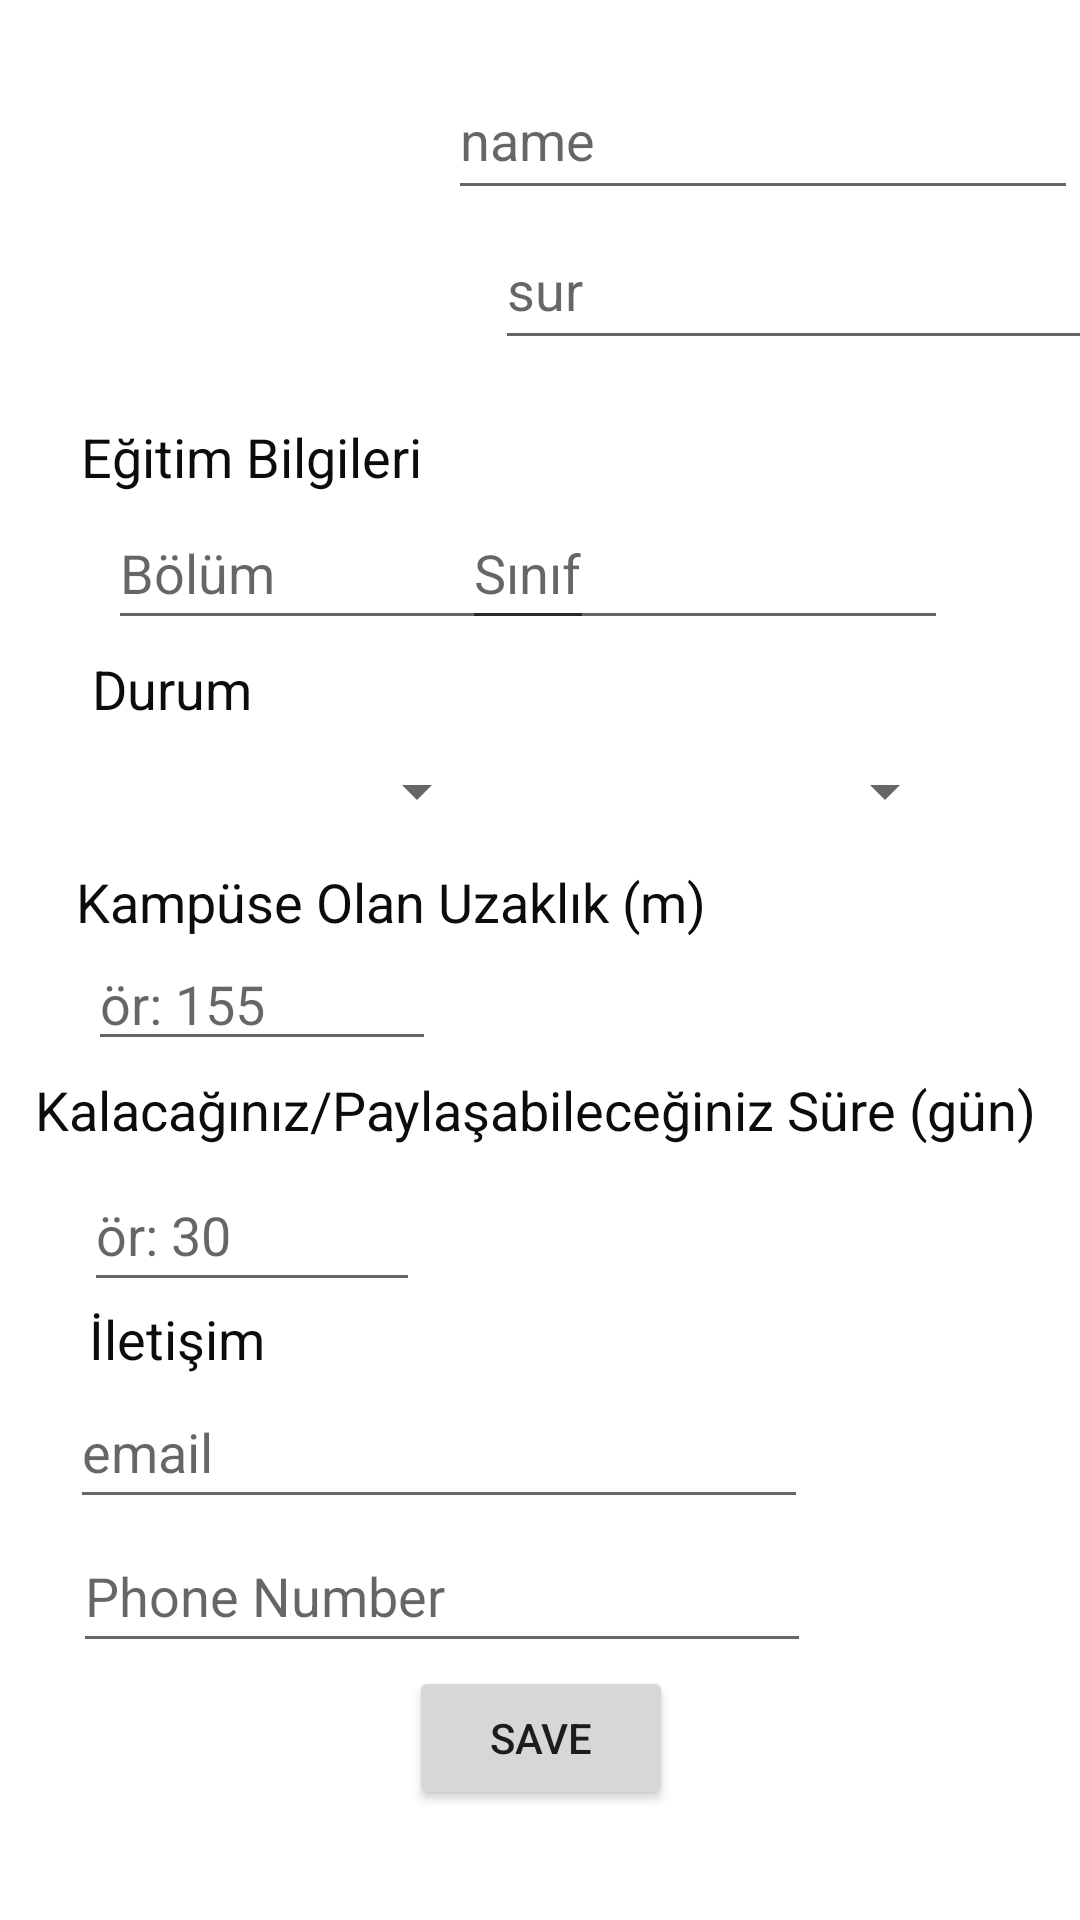

Produce the Android XML layout that renders to this screen, including the resource entries it uses.
<!-- AndroidManifest.xml: application theme Theme.HousemateApp -->
<!-- res/layout/activity_profile.xml -->
<?xml version="1.0" encoding="utf-8"?>
<androidx.constraintlayout.widget.ConstraintLayout xmlns:android="http://schemas.android.com/apk/res/android"
    xmlns:app="http://schemas.android.com/apk/res-auto"
    xmlns:tools="http://schemas.android.com/tools"
    android:layout_width="match_parent"
    android:layout_height="match_parent"
    tools:context=".activities.ProfileActivity">

    <EditText
        android:id="@+id/profileSurnameText"
        android:layout_width="wrap_content"
        android:layout_height="50dp"
        android:layout_marginStart="16dp"
        android:ems="10"
        android:hint="sur"
        android:inputType="text"
        app:layout_constraintEnd_toEndOf="parent"
        app:layout_constraintHorizontal_bias="0.0"
        app:layout_constraintStart_toEndOf="@+id/imageView"
        app:layout_constraintTop_toBottomOf="@+id/profileNameText" />

    <ImageView
        android:id="@+id/imageView"
        android:layout_width="113dp"
        android:layout_height="111dp"
        android:layout_marginStart="36dp"
        android:onClick="selectProfilePhoto"
        android:src="@drawable/ic_launcher_background"
        app:layout_constraintBottom_toTopOf="@+id/textView6"
        app:layout_constraintStart_toStartOf="parent"
        app:layout_constraintTop_toTopOf="parent"
        app:layout_constraintVertical_bias="0.551" />

    <EditText
        android:id="@+id/profileNameText"
        android:layout_width="wrap_content"
        android:layout_height="50dp"
        android:layout_marginTop="20dp"
        android:ems="10"
        android:hint="name"
        android:inputType="text"
        app:layout_constraintEnd_toEndOf="parent"
        app:layout_constraintHorizontal_bias="0.285"
        app:layout_constraintStart_toEndOf="@+id/imageView"
        app:layout_constraintTop_toTopOf="parent" />

    <EditText
        android:id="@+id/bolum"
        android:layout_width="162dp"
        android:layout_height="48dp"
        android:layout_marginStart="36dp"
        android:layout_marginTop="1dp"
        android:ems="10"
        android:hint="Bölüm"
        android:inputType="text"
        app:layout_constraintEnd_toStartOf="@+id/sinif"
        app:layout_constraintHorizontal_bias="0.0"
        app:layout_constraintStart_toStartOf="parent"
        app:layout_constraintTop_toBottomOf="@+id/textView6" />

    <Spinner
        android:id="@+id/durum1"
        android:layout_width="127dp"
        android:layout_height="45dp"
        android:layout_marginStart="36dp"
        app:layout_constraintBottom_toBottomOf="@+id/durum2"
        app:layout_constraintStart_toStartOf="parent"
        app:layout_constraintTop_toBottomOf="@+id/textView4"
        app:layout_constraintVertical_bias="1.0">

    </Spinner>

    <EditText
        android:id="@+id/uzaklik"
        android:layout_width="116dp"
        android:layout_height="41dp"
        android:ems="10"
        android:hint="ör: 155"
        android:inputType="text"
        app:layout_constraintEnd_toEndOf="parent"
        app:layout_constraintHorizontal_bias="0.12"
        app:layout_constraintStart_toStartOf="parent"
        app:layout_constraintTop_toBottomOf="@+id/textView7" />

    <EditText
        android:id="@+id/sure"
        android:layout_width="112dp"
        android:layout_height="48dp"
        android:layout_marginTop="4dp"
        android:ems="10"
        android:hint="ör: 30"
        android:inputType="text"
        app:layout_constraintEnd_toEndOf="parent"
        app:layout_constraintHorizontal_bias="0.113"
        app:layout_constraintStart_toStartOf="parent"
        app:layout_constraintTop_toBottomOf="@+id/textView8" />

    <TextView
        android:id="@+id/textView8"
        android:layout_width="wrap_content"
        android:layout_height="wrap_content"
        android:layout_marginTop="4dp"
        android:text="Kalacağınız/Paylaşabileceğiniz Süre (gün)"
        android:textColor="#0C0C0C"
        android:textSize="18sp"
        app:layout_constraintEnd_toEndOf="parent"
        app:layout_constraintHorizontal_bias="0.448"
        app:layout_constraintStart_toStartOf="parent"
        app:layout_constraintTop_toBottomOf="@+id/uzaklik" />

    <EditText
        android:id="@+id/profilePhoneText"
        android:layout_width="246dp"
        android:layout_height="48dp"
        android:ems="10"
        android:hint="Phone Number"
        android:inputType="phone"
        app:layout_constraintEnd_toEndOf="parent"
        app:layout_constraintHorizontal_bias="0.212"
        app:layout_constraintStart_toStartOf="parent"
        app:layout_constraintTop_toBottomOf="@+id/profileEmailText" />

    <TextView
        android:id="@+id/textView5"
        android:layout_width="wrap_content"
        android:layout_height="wrap_content"
        android:text="İletişim"
        android:textColor="#0C0C0C"
        android:textSize="18sp"
        app:layout_constraintEnd_toEndOf="parent"
        app:layout_constraintHorizontal_bias="0.099"
        app:layout_constraintStart_toStartOf="parent"
        app:layout_constraintTop_toBottomOf="@+id/sure" />

    <EditText
        android:id="@+id/profileEmailText"
        android:layout_width="246dp"
        android:layout_height="48dp"
        android:ems="10"
        android:hint="email"
        android:inputType="text"
        app:layout_constraintEnd_toEndOf="parent"
        app:layout_constraintHorizontal_bias="0.206"
        app:layout_constraintStart_toStartOf="parent"
        app:layout_constraintTop_toBottomOf="@+id/textView5" />

    <Button
        android:id="@+id/saveButton"
        android:layout_width="wrap_content"
        android:layout_height="wrap_content"
        android:layout_marginTop="1dp"
        android:text="save"
        app:layout_constraintEnd_toEndOf="parent"
        app:layout_constraintHorizontal_bias="0.501"
        app:layout_constraintStart_toStartOf="parent"
        app:layout_constraintTop_toBottomOf="@+id/profilePhoneText" />

    <TextView
        android:id="@+id/textView7"
        android:layout_width="wrap_content"
        android:layout_height="wrap_content"
        android:layout_marginTop="2dp"
        android:text="Kampüse Olan Uzaklık (m)"
        android:textColor="#0C0C0C"
        android:textSize="18sp"
        app:layout_constraintEnd_toEndOf="parent"
        app:layout_constraintHorizontal_bias="0.169"
        app:layout_constraintStart_toStartOf="parent"
        app:layout_constraintTop_toBottomOf="@+id/durum1" />

    <TextView
        android:id="@+id/textView4"
        android:layout_width="wrap_content"
        android:layout_height="wrap_content"
        android:layout_marginTop="4dp"
        android:text="Durum"
        android:textColor="#0C0C0C"
        android:textSize="18sp"
        app:layout_constraintEnd_toEndOf="parent"
        app:layout_constraintHorizontal_bias="0.1"
        app:layout_constraintStart_toStartOf="parent"
        app:layout_constraintTop_toBottomOf="@+id/bolum" />

    <Spinner
        android:id="@+id/durum2"
        android:layout_width="155dp"
        android:layout_height="45dp"
        android:layout_marginTop="28dp"
        app:layout_constraintEnd_toEndOf="parent"
        app:layout_constraintHorizontal_bias="0.021"
        app:layout_constraintStart_toEndOf="@+id/durum1"
        app:layout_constraintTop_toBottomOf="@+id/sinif">

    </Spinner>

    <TextView
        android:id="@+id/textView6"
        android:layout_width="wrap_content"
        android:layout_height="wrap_content"
        android:layout_marginTop="20dp"
        android:text="Eğitim Bilgileri"
        android:textColor="#0C0C0C"
        android:textSize="18sp"
        app:layout_constraintEnd_toEndOf="parent"
        app:layout_constraintHorizontal_bias="0.11"
        app:layout_constraintStart_toStartOf="parent"
        app:layout_constraintTop_toBottomOf="@+id/profileSurnameText" />

    <EditText
        android:id="@+id/sinif"
        android:layout_width="162dp"
        android:layout_height="48dp"
        android:layout_marginEnd="44dp"
        android:ems="10"
        android:hint="Sınıf"
        android:inputType="text"
        app:layout_constraintBottom_toBottomOf="@+id/bolum"
        app:layout_constraintEnd_toEndOf="parent"
        app:layout_constraintTop_toBottomOf="@+id/profileSurnameText"
        app:layout_constraintVertical_bias="1.0" />

</androidx.constraintlayout.widget.ConstraintLayout>
<!-- resources referenced by this layout -->
<resources>
  <style name="Theme.HousemateApp" parent="Theme.MaterialComponents.DayNight.DarkActionBar">
          
          <item name="colorPrimary">@color/purple_500</item>
          <item name="colorPrimaryVariant">@color/purple_700</item>
          <item name="colorOnPrimary">@color/white</item>
          
          <item name="colorSecondary">@color/teal_200</item>
          <item name="colorSecondaryVariant">@color/teal_700</item>
          <item name="colorOnSecondary">@color/black</item>
          
          <item name="android:statusBarColor">?attr/colorPrimaryVariant</item>
          
      </style>
  <!-- not gathered from this repository: default colours our renderer supplied (Android Studio template values) -->
  <color name="purple_500">#FF6200EE</color>
  <color name="purple_700">#FF3700B3</color>
  <color name="teal_200">#FF03DAC5</color>
  <color name="teal_700">#FF018786</color>
  <color name="black">#FF000000</color>
  <color name="white">#FFFFFFFF</color>
</resources>
